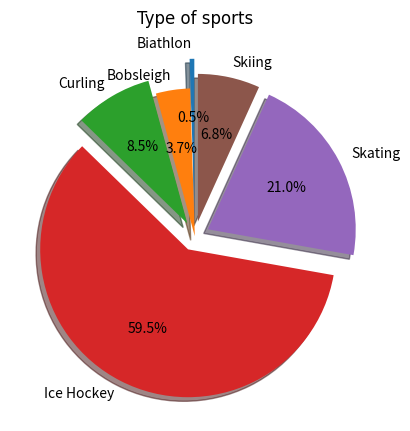

Here is the Python script that generated this plot:
import matplotlib.pyplot as plt
import numpy as np
hfont = { 'fontname': 'Times New Roman' }


y = np.array([3, 22, 50, 351, 124, 40 ])
mylabels = [ "Biathlon", "Bobsleigh", "Curling", "Ice Hockey", "Skating", "Skiing" ]
myexplode = [0.2, 0,0.1,0.1,0.1,0.1]
plt.pie(y, labels = mylabels, startangle = 90, autopct='%1.1f%%',
        shadow=True, explode=myexplode )

plt.title("Type of sports", pad=20, **hfont)
plt.show()